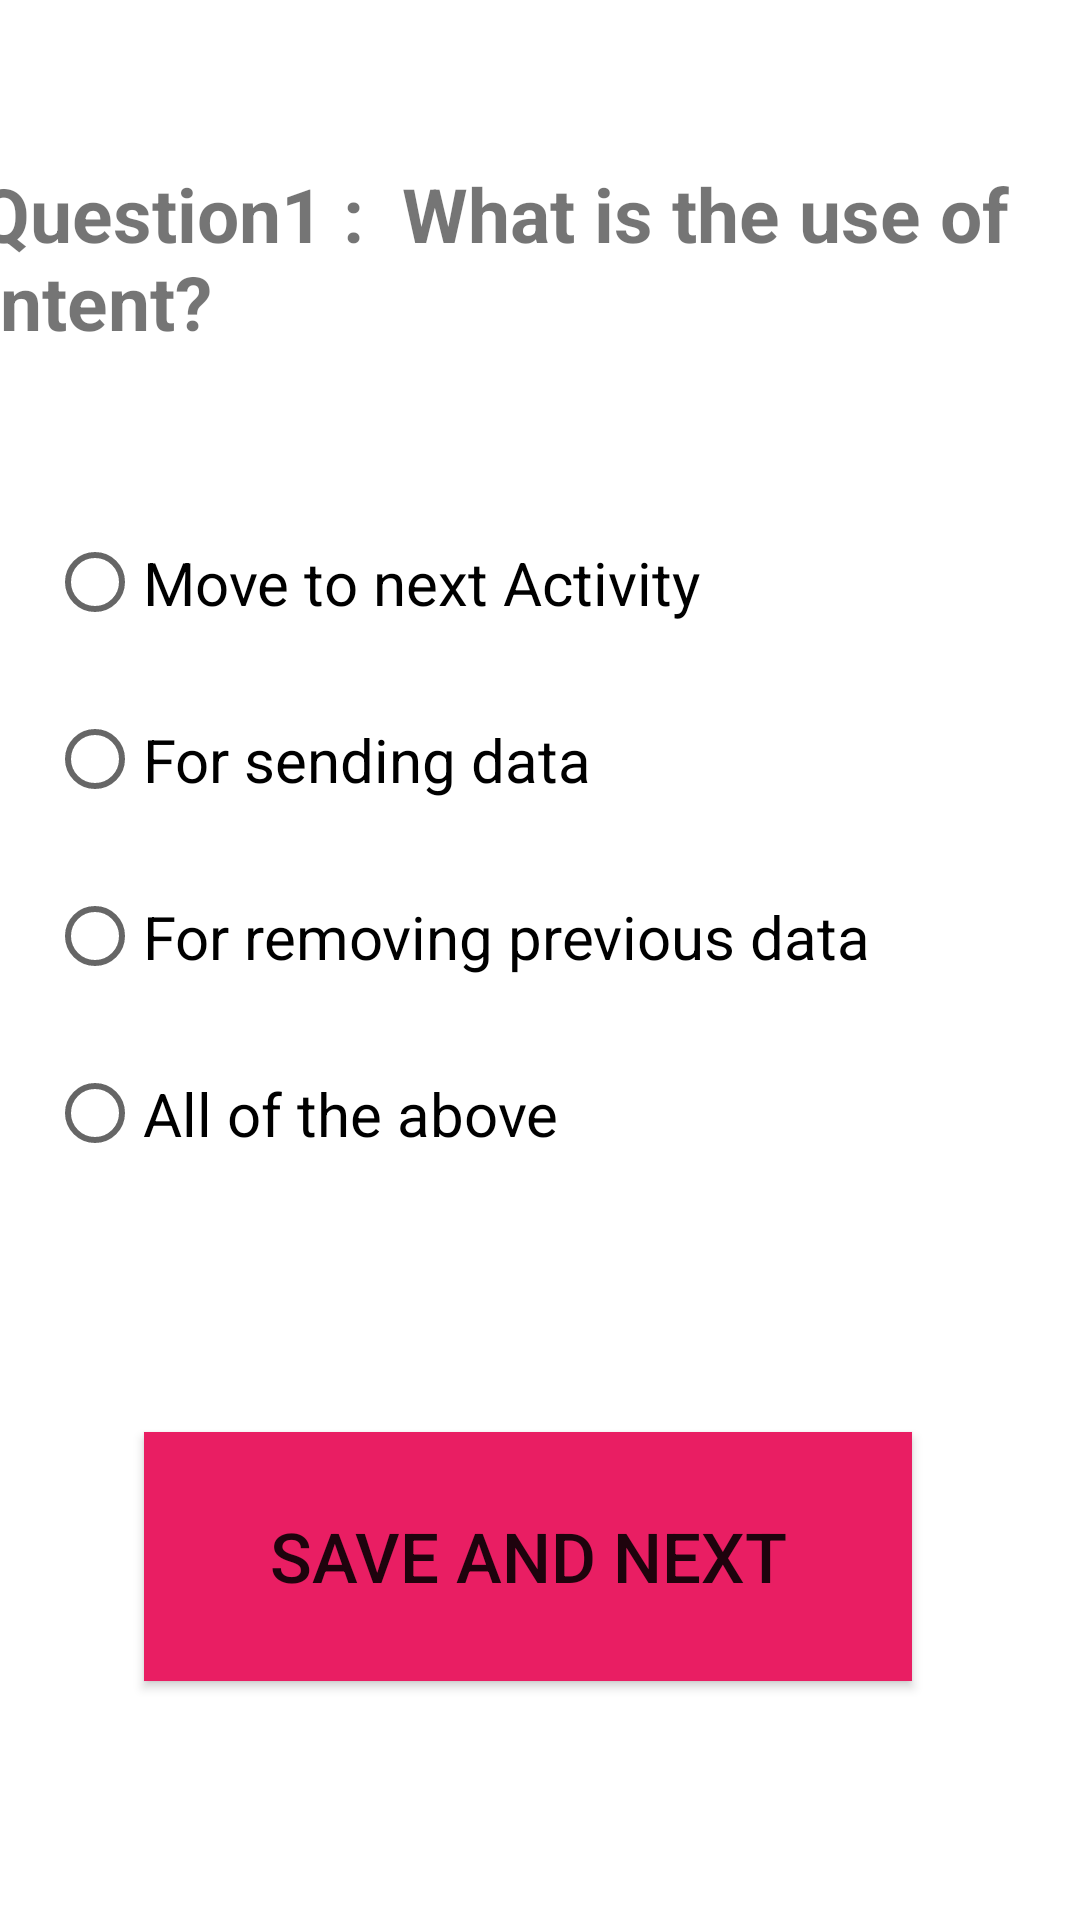

Reconstruct the res/layout file that produces this screen, plus the resources it refers to.
<!-- AndroidManifest.xml: application theme Theme.MiniQuizAppUI -->
<!-- res/layout/activity_main.xml -->
<?xml version="1.0" encoding="utf-8"?>
<androidx.constraintlayout.widget.ConstraintLayout xmlns:android="http://schemas.android.com/apk/res/android"
    xmlns:app="http://schemas.android.com/apk/res-auto"
    xmlns:tools="http://schemas.android.com/tools"
    android:layout_width="match_parent"
    android:layout_height="match_parent"
    tools:context=".MainActivity">

    <TextView
        android:id="@+id/textView"
        android:layout_width="377dp"
        android:layout_height="80dp"
        android:text="Question1 :  What is the use of Intent?"
        android:textSize="25dp"
        android:textStyle="bold"
        app:layout_constraintBottom_toBottomOf="parent"
        app:layout_constraintEnd_toEndOf="parent"
        app:layout_constraintHorizontal_bias="0.47"
        app:layout_constraintStart_toStartOf="parent"
        app:layout_constraintTop_toTopOf="parent"
        app:layout_constraintVertical_bias="0.097" />

    <Button
        android:id="@+id/button"
        android:layout_width="256dp"
        android:layout_height="83dp"
        android:background="#E91E63"
        android:text="Save and Next"
        android:textAlignment="center"
        android:textColorHighlight="#FFFFFF"
        android:textSize="23dp"
        app:backgroundTint="#E91E63"
        app:layout_constraintBottom_toBottomOf="parent"
        app:layout_constraintEnd_toEndOf="parent"
        app:layout_constraintHorizontal_bias="0.46"
        app:layout_constraintStart_toStartOf="parent"
        app:layout_constraintTop_toTopOf="parent"
        app:layout_constraintVertical_bias="0.857" />

    <RadioGroup
        android:layout_width="328dp"
        android:layout_height="264dp"
        app:layout_constraintBottom_toBottomOf="parent"
        app:layout_constraintEnd_toEndOf="parent"
        app:layout_constraintHorizontal_bias="0.493"
        app:layout_constraintStart_toStartOf="parent"
        app:layout_constraintTop_toTopOf="parent"
        app:layout_constraintVertical_bias="0.438" >

        <RadioButton
            android:id="@+id/radioButton1"
            android:layout_width="match_parent"
            android:layout_height="59dp"
            android:text="Move to next Activity"
            android:textSize="20sp" />

        <RadioButton
            android:id="@+id/radioButton2"
            android:layout_width="match_parent"
            android:layout_height="59dp"
            android:text="For sending data"
            android:textSize="20sp" />

        <RadioButton
            android:id="@+id/radioButton3"
            android:layout_width="match_parent"
            android:layout_height="59dp"
            android:text="For removing previous data"
            android:textSize="20sp" />

        <RadioButton
            android:id="@+id/radioButton4"
            android:layout_width="match_parent"
            android:layout_height="59dp"
            android:text="All of the above"
            android:textSize="20sp" />
    </RadioGroup>
</androidx.constraintlayout.widget.ConstraintLayout>
<!-- resources referenced by this layout -->
<resources>
  <style name="Theme.MiniQuizAppUI" parent="Theme.MaterialComponents.DayNight.DarkActionBar">
          
          <item name="colorPrimary">#E91E63</item>
          <item name="colorPrimaryVariant">#E91E63</item>
          <item name="colorOnPrimary">@color/white</item>
          
          <item name="colorSecondary">@color/teal_200</item>
          <item name="colorSecondaryVariant">@color/teal_700</item>
          <item name="colorOnSecondary">@color/black</item>
          
          <item name="android:statusBarColor" tools:targetApi="l">?attr/colorPrimaryVariant</item>
          
      </style>
  <!-- not gathered from this repository: default colours our renderer supplied (Android Studio template values) -->
  <color name="teal_200">#FF03DAC5</color>
  <color name="teal_700">#FF018786</color>
  <color name="black">#FF000000</color>
  <color name="white">#FFFFFFFF</color>
</resources>
